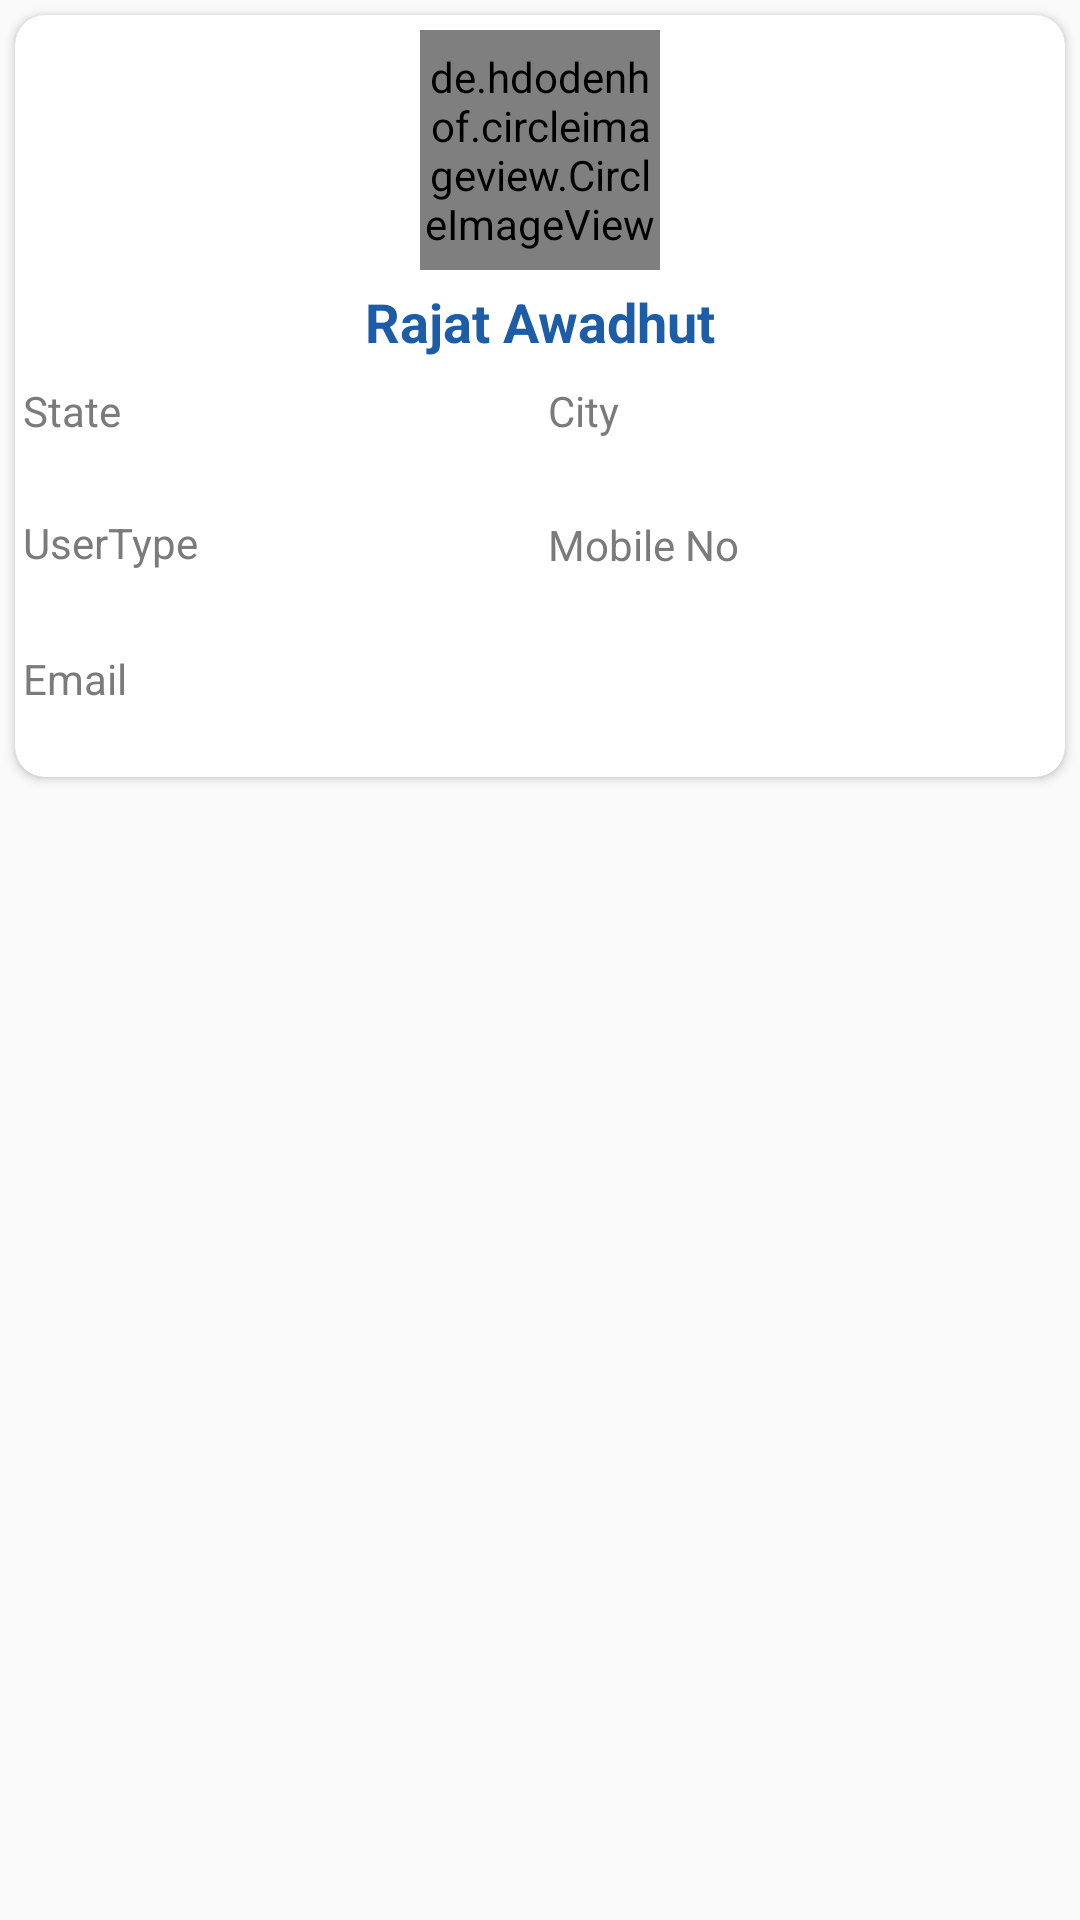

Reconstruct the res/layout file that produces this screen, plus the resources it refers to.
<!-- AndroidManifest.xml: application theme AppTheme -->
<!-- res/layout/adviserdata.xml -->
<?xml version="1.0" encoding="utf-8"?>
<RelativeLayout xmlns:android="http://schemas.android.com/apk/res/android"
    xmlns:app="http://schemas.android.com/apk/res-auto"
    android:orientation="vertical"
    android:layout_width="match_parent"
    android:layout_height="wrap_content">

    <androidx.cardview.widget.CardView
        android:layout_margin="5dp"
        app:cardCornerRadius="10dp"
        android:id="@+id/flatlayout"
        android:layout_width="match_parent"
        android:layout_height="wrap_content">

        <LinearLayout
            android:orientation="vertical"
            android:layout_width="match_parent"
            android:layout_height="wrap_content">
            <LinearLayout
                android:layout_marginTop="5dp"
                android:id="@+id/linear"
                android:orientation="vertical"
                android:gravity="center_horizontal"
                android:layout_gravity="center_horizontal"
                android:layout_width="match_parent"
                android:layout_height="wrap_content">

                <de.hdodenhof.circleimageview.CircleImageView
                    android:src="@drawable/personq"
                    android:id="@+id/image"
                    android:layout_width="80dp"
                    android:layout_height="80dp"/>

                <TextView
                    android:layout_margin="5dp"
                    android:textAlignment="center"
                    android:textColor="@color/colorPrimary"
                    android:layout_weight="1"
                    android:id="@+id/fullname"
                    android:textStyle="bold"
                    android:textSize="18sp"
                    android:text="Rajat Awadhut"
                    android:layout_width="match_parent"
                    android:layout_height="wrap_content"/>
            </LinearLayout>

            <LinearLayout
                android:orientation="horizontal"
                android:layout_width="match_parent"
                android:layout_height="wrap_content">

                <LinearLayout
                    android:layout_margin="3dp"
                    android:padding="@dimen/dimen10dp"
                    android:layout_width="match_parent"
                    android:layout_height="wrap_content"
                    android:layout_gravity="center"
                    android:layout_weight="1"
                    android:orientation="vertical">

                    <TextView
                        android:layout_width="wrap_content"
                        android:layout_height="wrap_content"
                        android:text="State"
                        android:textColor="@color/gray1"
                        android:textSize="14dp" />

                    <TextView
                        android:id="@+id/tv_state"
                        android:layout_width="wrap_content"
                        android:layout_height="wrap_content"
                        android:textSize="@dimen/dimen18dp"
                        android:textColor="@color/black"
                        />
                </LinearLayout>
                <LinearLayout
                    android:layout_margin="3dp"
                    android:padding="@dimen/dimen10dp"
                    android:layout_width="match_parent"
                    android:layout_height="wrap_content"
                    android:layout_gravity="center"
                    android:layout_weight="1"
                    android:orientation="vertical">

                    <TextView
                        android:layout_width="wrap_content"
                        android:layout_height="wrap_content"
                        android:text="City"
                        android:textColor="@color/gray1"
                        android:textSize="14dp" />

                    <TextView
                        android:id="@+id/tv_city"
                        android:layout_width="wrap_content"
                        android:layout_height="wrap_content"
                        android:textSize="@dimen/dimen18dp"
                        android:textColor="@color/black"
                        />
                </LinearLayout>






            </LinearLayout>
            <LinearLayout
                android:orientation="horizontal"
                android:layout_width="match_parent"
                android:layout_height="wrap_content">

                <LinearLayout
                    android:layout_margin="3dp"
                    android:padding="@dimen/dimen10dp"
                    android:layout_width="match_parent"
                    android:layout_height="wrap_content"
                    android:layout_gravity="center"
                    android:layout_weight="1"
                    android:orientation="vertical">

                    <TextView
                        android:layout_width="wrap_content"
                        android:layout_height="wrap_content"
                        android:text="UserType"
                        android:textColor="@color/gray1"
                        android:textSize="14dp" />

                    <TextView
                        android:id="@+id/tv_usertype"
                        android:layout_width="wrap_content"
                        android:layout_height="wrap_content"
                        android:textSize="15dp"
                        android:textColor="@color/black"
                        />
                </LinearLayout>
                <LinearLayout
                    android:layout_margin="3dp"
                    android:padding="@dimen/dimen10dp"
                    android:layout_width="match_parent"
                    android:layout_height="wrap_content"
                    android:layout_gravity="center"
                    android:layout_weight="1"
                    android:orientation="vertical">

                    <TextView
                        android:layout_width="wrap_content"
                        android:layout_height="wrap_content"
                        android:text="Mobile No"
                        android:textColor="@color/gray1"
                        android:textSize="14dp" />

                    <TextView
                        android:id="@+id/tv_mobile"
                        android:layout_width="wrap_content"
                        android:layout_height="wrap_content"
                        android:textSize="@dimen/dimen18dp"
                        android:textColor="@color/black"
                        />
                </LinearLayout>






            </LinearLayout>
            <LinearLayout
                android:orientation="horizontal"
                android:layout_width="match_parent"
                android:layout_height="wrap_content">

                <LinearLayout
                    android:layout_margin="3dp"
                    android:padding="@dimen/dimen10dp"
                    android:layout_width="match_parent"
                    android:layout_height="wrap_content"
                    android:layout_gravity="center"
                    android:layout_weight="1"
                    android:orientation="vertical">

                    <TextView
                        android:layout_width="wrap_content"
                        android:layout_height="wrap_content"
                        android:text="Email"
                        android:textColor="@color/gray1"
                        android:textSize="14dp" />

                    <TextView
                        android:id="@+id/tv_email"
                        android:layout_width="wrap_content"
                        android:layout_height="wrap_content"
                        android:textSize="15dp"
                        android:textColor="@color/black"
                        />
                </LinearLayout>


            </LinearLayout>

        </LinearLayout>

    </androidx.cardview.widget.CardView>

</RelativeLayout>
<!-- resources referenced by this layout -->
<resources>
  <color name="black">#FF000000</color>
  <color name="colorPrimary">#fa185aa5</color>
  <color name="gray1">#7C7B7B</color>
  <style name="AppTheme" parent="Theme.AppCompat.Light.NoActionBar">
          
          <item name="colorPrimary">@color/colorPrimary</item>
          <item name="colorPrimaryDark">@color/colorPrimaryDark</item>
          <item name="colorAccent">@color/colorAccent</item>
      </style>
  <color name="colorPrimaryDark">#fa185aa5</color>
  <color name="colorAccent">#fa185aa5</color>
</resources>
